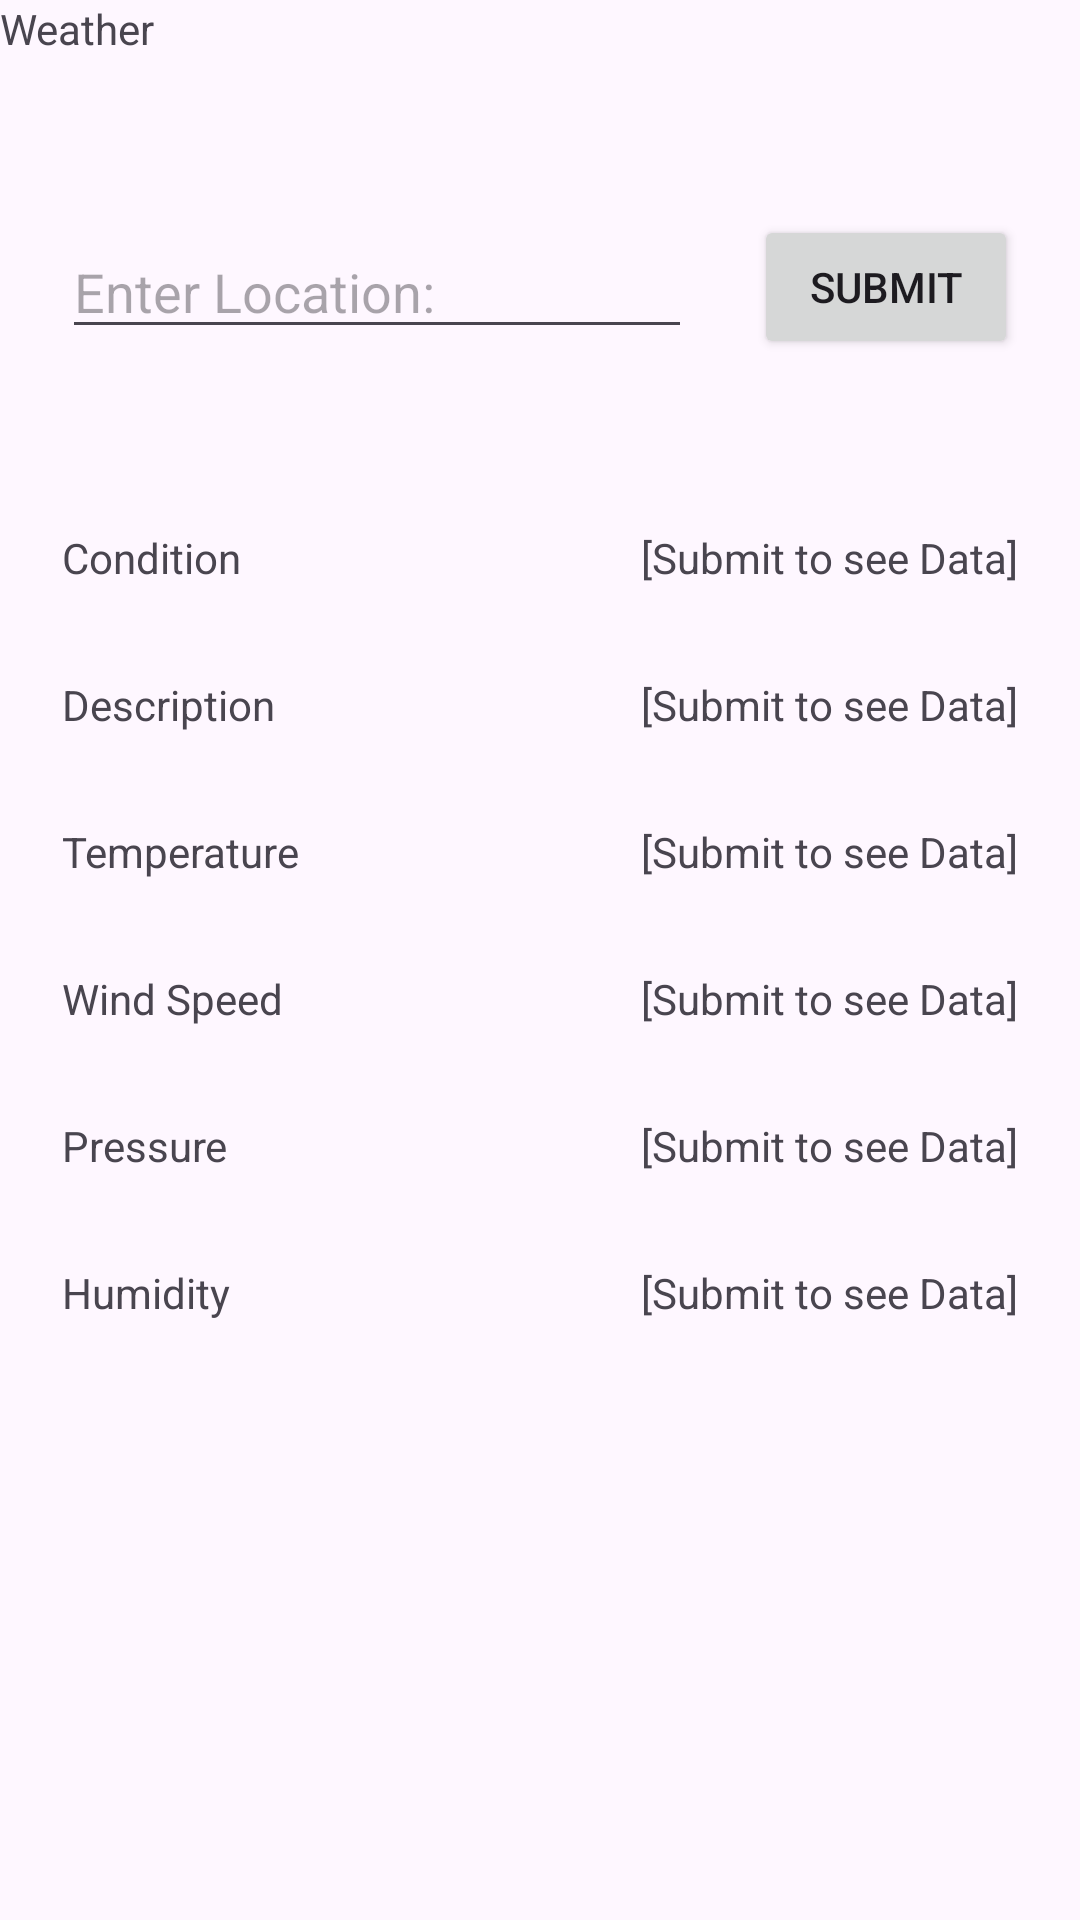

Android layout source for this screen:
<!-- AndroidManifest.xml: application theme Theme.TheGoodLife -->
<!-- res/layout/fragment_weather.xml -->
<?xml version="1.0" encoding="utf-8"?>
<ScrollView xmlns:android="http://schemas.android.com/apk/res/android"
    xmlns:app="http://schemas.android.com/apk/res-auto"
    xmlns:tools="http://schemas.android.com/tools"
    android:layout_width="match_parent"
    android:layout_height="match_parent">

    <androidx.constraintlayout.widget.ConstraintLayout
        android:id="@+id/constraintLayout"
        android:layout_width="match_parent"
        android:layout_height="match_parent"
        tools:context=".WeatherFragment">

        <TextView
            android:id="@+id/tv_weather_title"
            android:layout_width="wrap_content"
            android:layout_height="wrap_content"
            android:text="@string/title_weather_fragment"
            app:layout_constraintStart_toStartOf="parent"
            app:layout_constraintTop_toTopOf="parent" />

        <EditText
            android:id="@+id/et_location"
            android:layout_width="wrap_content"
            android:layout_height="wrap_content"
            android:layout_marginTop="56dp"
            android:ems="10"
            android:inputType="text"
            android:hint="@string/prompt_location"
            app:layout_constraintEnd_toStartOf="@+id/button_submit"
            app:layout_constraintHorizontal_bias="0.5"
            app:layout_constraintHorizontal_chainStyle="spread"
            app:layout_constraintStart_toStartOf="parent"
            app:layout_constraintTop_toBottomOf="@+id/tv_weather_title" />

        <Button
            android:id="@+id/button_submit"
            android:layout_width="wrap_content"
            android:layout_height="wrap_content"
            android:text="@string/submit"
            app:layout_constraintBottom_toBottomOf="@+id/et_location"
            app:layout_constraintEnd_toEndOf="parent"
            app:layout_constraintHorizontal_bias="0.5"
            app:layout_constraintStart_toEndOf="@+id/et_location"
            app:layout_constraintTop_toTopOf="@+id/et_location" />

        <TextView
            android:id="@+id/tv_condition_label"
            android:layout_width="wrap_content"
            android:layout_height="wrap_content"
            android:layout_marginTop="60dp"
            android:text="Condition"
            app:layout_constraintStart_toStartOf="@+id/et_location"
            app:layout_constraintTop_toBottomOf="@+id/et_location" />

        <TextView
            android:id="@+id/tv_description_label"
            android:layout_width="wrap_content"
            android:layout_height="wrap_content"
            android:layout_marginTop="30dp"
            android:text="Description"
            app:layout_constraintStart_toStartOf="@+id/tv_condition_label"
            app:layout_constraintTop_toBottomOf="@+id/tv_condition_label" />

        <TextView
            android:id="@+id/tv_temperature_label"
            android:layout_width="wrap_content"
            android:layout_height="wrap_content"
            android:layout_marginTop="30dp"
            android:text="Temperature"
            app:layout_constraintStart_toStartOf="@+id/tv_description_label"
            app:layout_constraintTop_toBottomOf="@+id/tv_description_label" />

        <TextView
            android:id="@+id/tv_windspeed_label"
            android:layout_width="wrap_content"
            android:layout_height="wrap_content"
            android:layout_marginTop="30dp"
            android:text="Wind Speed"
            app:layout_constraintStart_toStartOf="@+id/tv_temperature_label"
            app:layout_constraintTop_toBottomOf="@+id/tv_temperature_label" />

        <TextView
            android:id="@+id/tv_pressure_label"
            android:layout_width="wrap_content"
            android:layout_height="wrap_content"
            android:layout_marginTop="30dp"
            android:text="Pressure"
            app:layout_constraintStart_toStartOf="@+id/tv_windspeed_label"
            app:layout_constraintTop_toBottomOf="@+id/tv_windspeed_label" />

        <TextView
            android:id="@+id/tv_humidity_label"
            android:layout_width="wrap_content"
            android:layout_height="wrap_content"
            android:layout_marginTop="30dp"
            android:text="Humidity"
            app:layout_constraintStart_toStartOf="@+id/tv_pressure_label"
            app:layout_constraintTop_toBottomOf="@+id/tv_pressure_label" />

        <TextView
            android:id="@+id/tv_condition"
            android:layout_width="wrap_content"
            android:layout_height="wrap_content"
            android:text="[Submit to see Data]"
            app:layout_constraintEnd_toEndOf="@+id/button_submit"
            app:layout_constraintTop_toTopOf="@+id/tv_condition_label" />

        <TextView
            android:id="@+id/tv_description"
            android:layout_width="wrap_content"
            android:layout_height="wrap_content"
            android:text="[Submit to see Data]"
            app:layout_constraintEnd_toEndOf="@+id/tv_condition"
            app:layout_constraintTop_toTopOf="@+id/tv_description_label" />

        <TextView
            android:id="@+id/tv_temperature"
            android:layout_width="wrap_content"
            android:layout_height="wrap_content"
            android:text="[Submit to see Data]"
            app:layout_constraintEnd_toEndOf="@+id/tv_description"
            app:layout_constraintTop_toTopOf="@+id/tv_temperature_label" />

        <TextView
            android:id="@+id/tv_windspeed"
            android:layout_width="wrap_content"
            android:layout_height="wrap_content"
            android:text="[Submit to see Data]"
            app:layout_constraintEnd_toEndOf="@+id/tv_temperature"
            app:layout_constraintTop_toTopOf="@+id/tv_windspeed_label" />

        <TextView
            android:id="@+id/tv_pressure"
            android:layout_width="wrap_content"
            android:layout_height="wrap_content"
            android:text="[Submit to see Data]"
            app:layout_constraintEnd_toEndOf="@+id/tv_temperature"
            app:layout_constraintTop_toTopOf="@+id/tv_pressure_label" />

        <TextView
            android:id="@+id/tv_humidity"
            android:layout_width="wrap_content"
            android:layout_height="wrap_content"
            android:text="[Submit to see Data]"
            app:layout_constraintEnd_toEndOf="@+id/tv_pressure"
            app:layout_constraintTop_toTopOf="@+id/tv_humidity_label" />

    </androidx.constraintlayout.widget.ConstraintLayout>
</ScrollView>
<!-- resources referenced by this layout -->
<resources>
  <string name="prompt_location">Enter Location: </string>
  <string name="submit">Submit</string>
  <string name="title_weather_fragment">Weather</string>
  <style name="Theme.TheGoodLife" parent="Base.Theme.TheGoodLife" />
  <style name="Base.Theme.TheGoodLife" parent="Theme.Material3.DayNight.NoActionBar">
          
          
      </style>
</resources>
